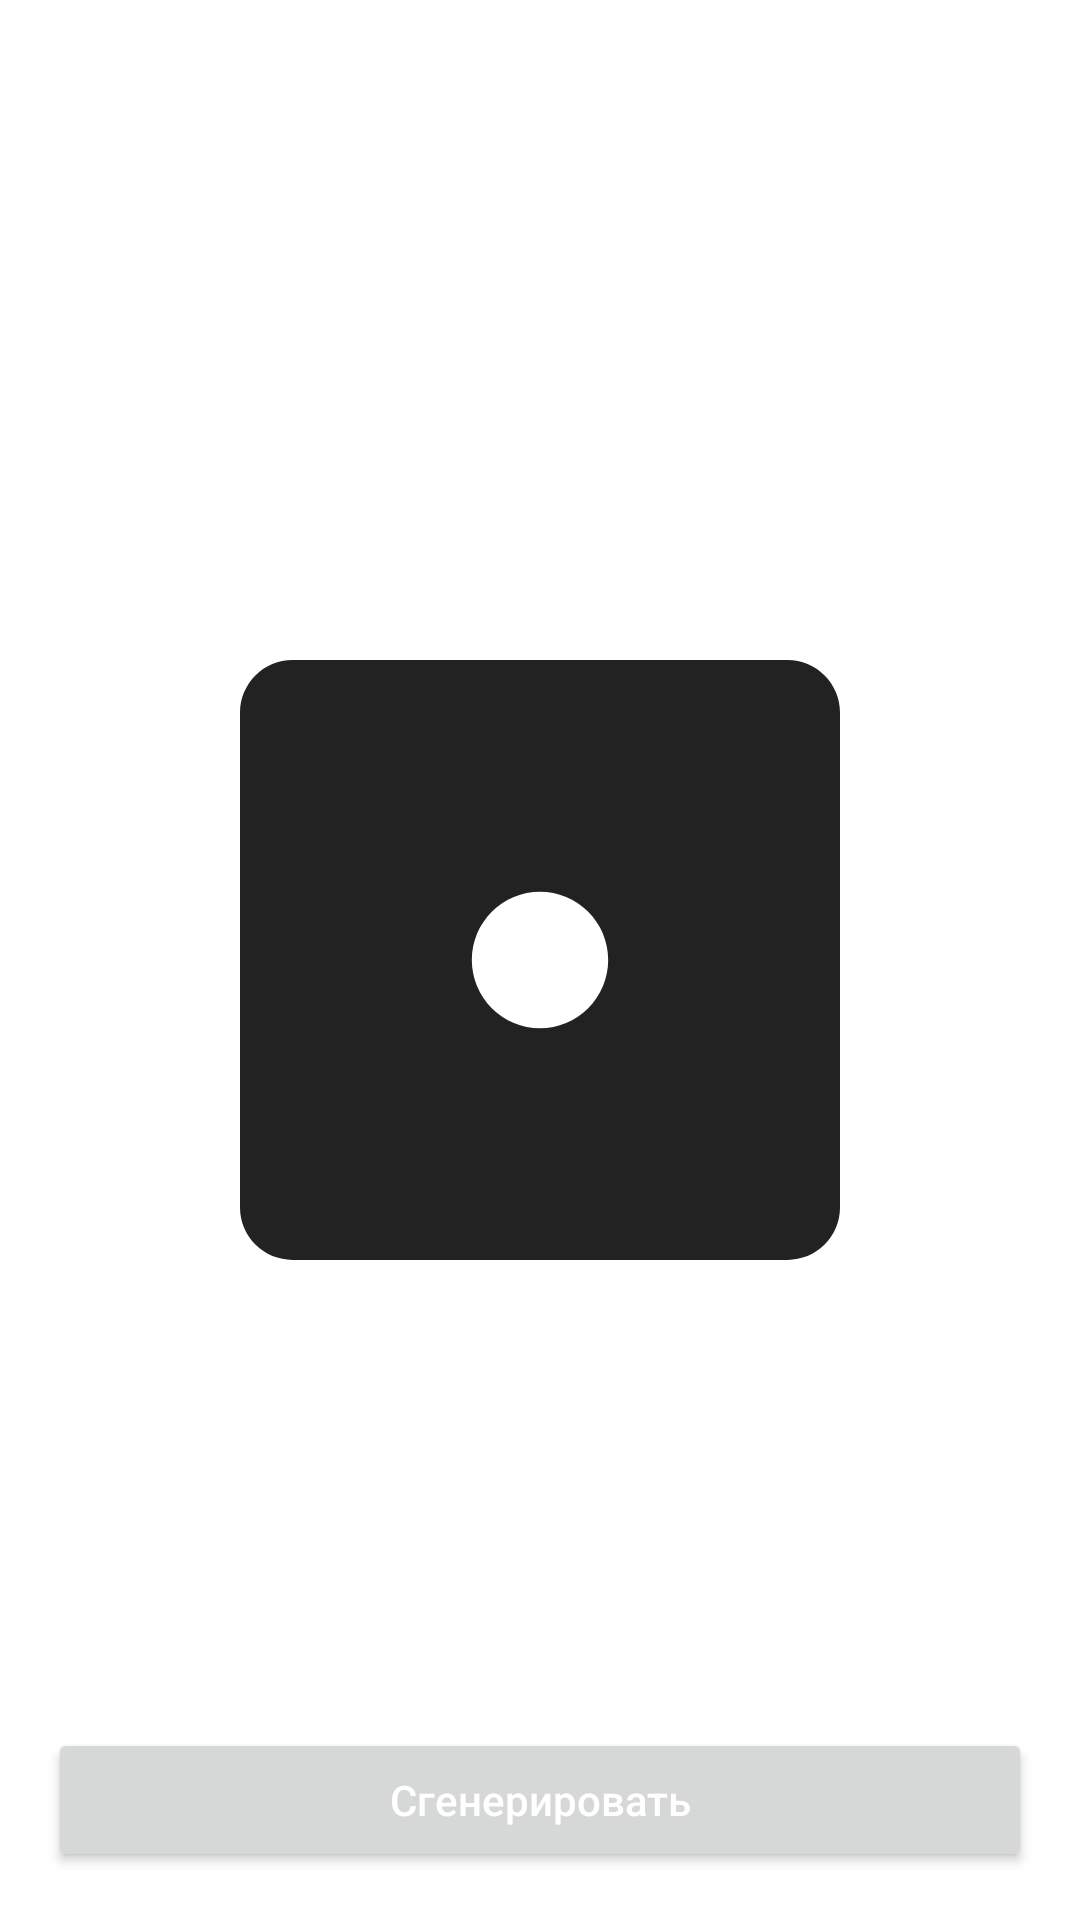

Layout XML and referenced resources for this Android screen:
<!-- AndroidManifest.xml: application theme Theme.MyGame.NoActionBar -->
<!-- res/layout/fragment_casino_random.xml -->
<?xml version="1.0" encoding="utf-8"?>
<FrameLayout xmlns:android="http://schemas.android.com/apk/res/android"
    xmlns:tools="http://schemas.android.com/tools"
    android:layout_width="match_parent"
    android:layout_height="match_parent"
    tools:context=".fragment.CasinoRandomFragment">

    <RelativeLayout
        android:layout_width="match_parent"
        android:layout_height="match_parent">

        <ImageView
            android:id="@+id/dice"
            android:layout_width="200dp"
            android:layout_height="wrap_content"
            android:layout_centerInParent="true"
            android:src="@drawable/dice_six_faces_1"/>

        <Button
            android:id="@+id/randomBt"
            android:layout_width="match_parent"
            android:layout_height="wrap_content"
            android:layout_alignParentBottom="true"
            android:layout_centerHorizontal="true"
            android:layout_margin="16dp"
            android:hint="@string/Generation"
            android:textColorHint="@color/white" />

    </RelativeLayout>

</FrameLayout>
<!-- resources referenced by this layout -->
<resources>
  <color name="white">#FFFFFFFF</color>
  <!-- drawable dice_six_faces_1 (drawable) -->
  <vector xmlns:android="http://schemas.android.com/apk/res/android"
      android:width="440dp"
      android:height="440dp"
      android:viewportWidth="440"
      android:viewportHeight="440">
    <path
        android:pathData="M38.5,0C28.289,0 18.497,4.056 11.276,11.276C4.056,18.497 0,28.289 0,38.5V401.5C0,411.711 4.056,421.503 11.276,428.724C18.497,435.944 28.289,440 38.5,440H401.5C411.711,440 421.503,435.944 428.724,428.724C435.944,421.503 440,411.711 440,401.5V38.5C440,28.289 435.944,18.497 428.724,11.276C421.503,4.056 411.711,0 401.5,0H38.5ZM220,170C233.261,170 245.979,175.268 255.355,184.645C264.732,194.021 270,206.739 270,220C270,233.261 264.732,245.979 255.355,255.355C245.979,264.732 233.261,270 220,270C206.739,270 194.021,264.732 184.645,255.355C175.268,245.979 170,233.261 170,220C170,206.739 175.268,194.021 184.645,184.645C194.021,175.268 206.739,170 220,170V170Z"
        android:fillColor="#222222"/>
  </vector>
  <string name="Generation">Сгенерировать</string>
  <style name="Theme.MyGame.NoActionBar">
          <item name="windowActionBar">false</item>
          <item name="windowNoTitle">true</item>
      </style>
</resources>
